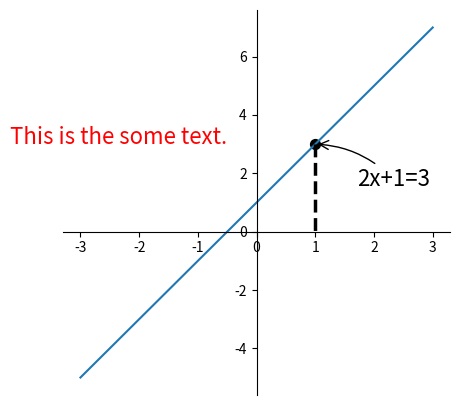

Write the Python code that produced this figure.
import matplotlib.pyplot as plt
import numpy as np

x = np.linspace(-3, 3, 50)
y = 2*x + 1
plt.figure(num=1, figsize=[5, 5])
plt.plot(x, y)

ax = plt.gca()
ax.spines['right'].set_color('none')
ax.spines['top'].set_color('none')         # 将右轴和上轴隐藏处理
ax.xaxis.set_ticks_position('bottom')
ax.yaxis.set_ticks_position('left')        # 将下轴和左轴设置为x，y
ax.spines['bottom'].set_position(('data', 0))
ax.spines['left'].set_position(('data', 0))    # 设置将xy轴的交点位置

x0 = 1
y0 = 2*x0 + 1
plt.scatter(x0, y0, s=50, color='black')      # scatter 表示点 plot表示线，注意size必须缩写成s，否则打印出错，color可缩可不缩写。
plt.plot([x0, x0], [y0, 0], 'k--', lw=2.5)    # 这里一定要注意两个点的写法，此处表达的是（x0，y0）和（x0，0） k表示线型，lw线宽
# 标注一
plt.annotate('2x+1=%s' % y0, xy=(x0, y0), xytext=(+30, -30), xycoords='data', textcoords='offset points', fontsize=16, arrowprops=dict(arrowstyle='->', connectionstyle='arc3,rad=.2'))
# arrowprops表示那条指示线，xytext=是偏移量，基于textcoords=。。
# 标注2：文本标注
plt.text(-4.2, 3, 'This is the some text.', fontdict={'size': 16, 'color': 'red'})
# (-4.2,3)是位置，
plt.show()
